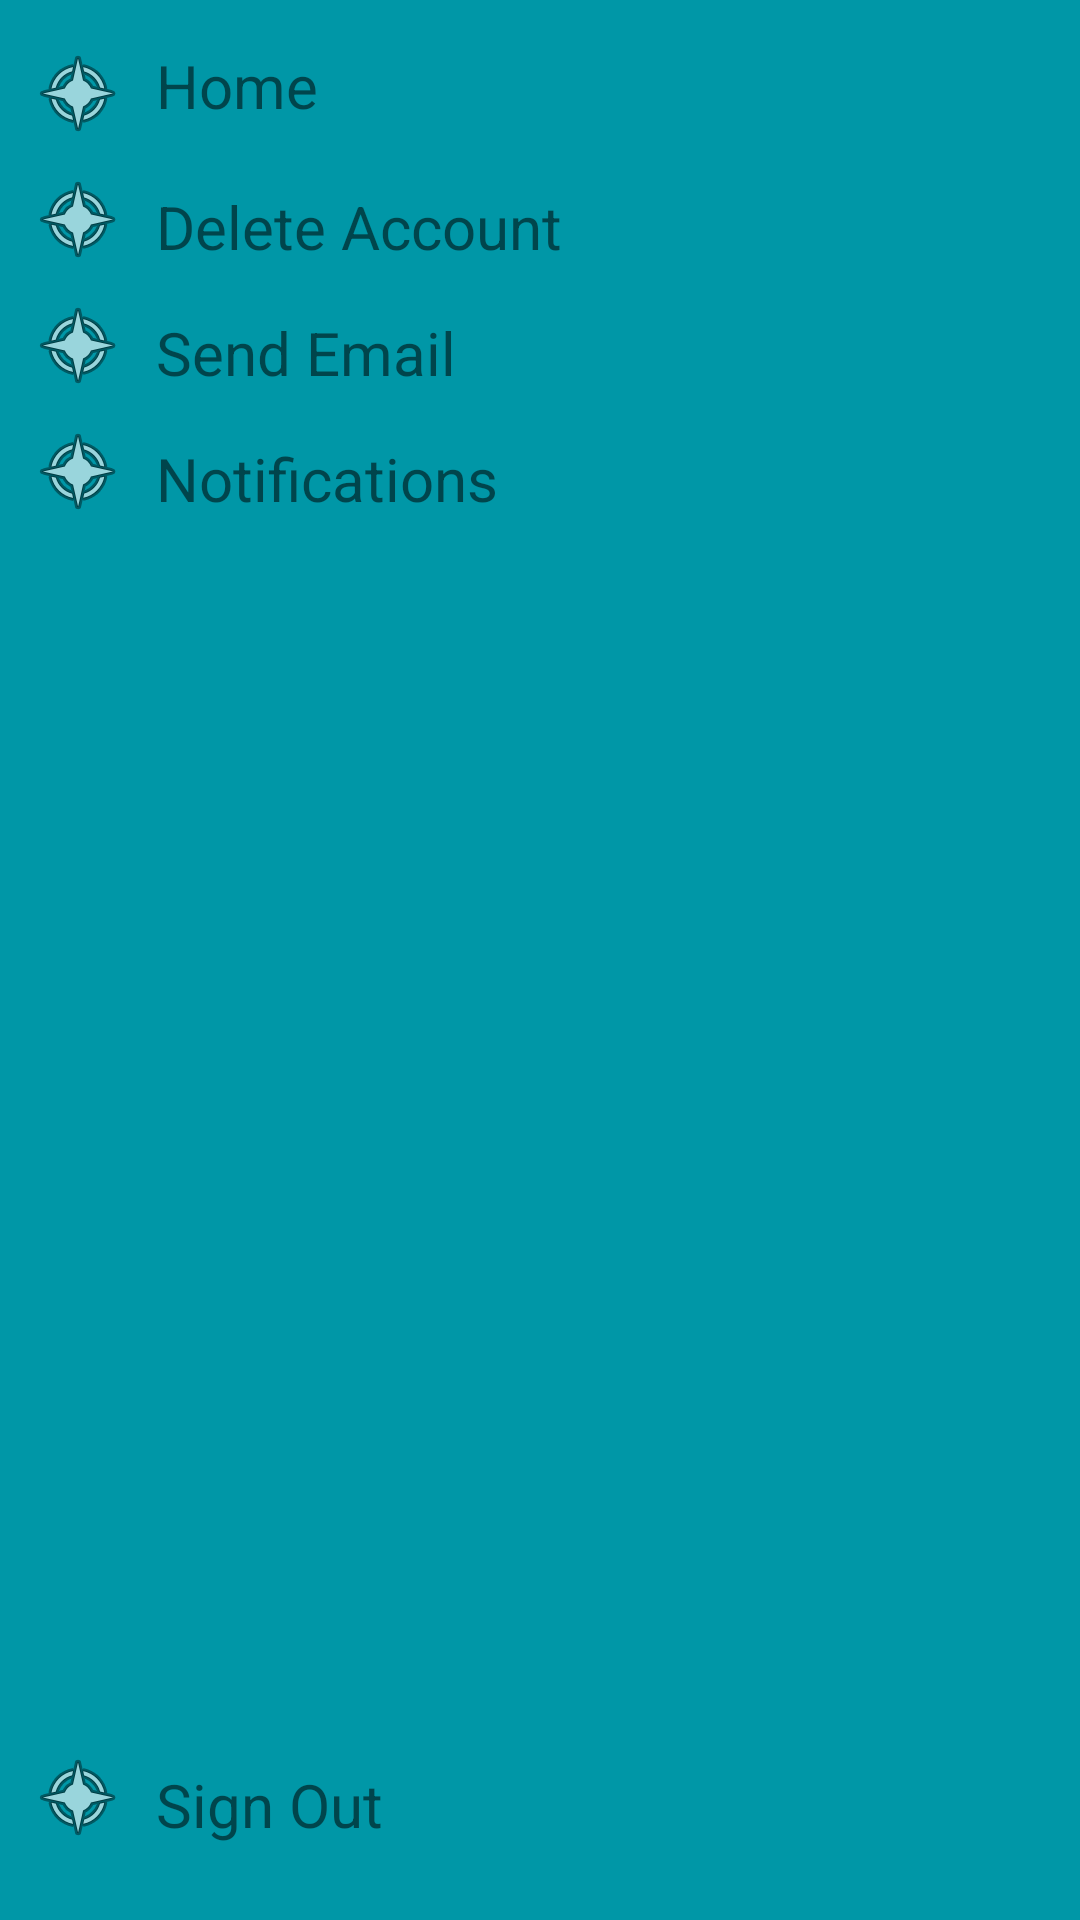

The Android layout XML behind this screen, and the referenced resources:
<!-- AndroidManifest.xml: fallback theme Theme.MaterialComponents.DayNight.NoActionBar -->
<!-- res/layout/side_menu.xml -->
<?xml version="1.0" encoding="utf-8"?>
<LinearLayout xmlns:android="http://schemas.android.com/apk/res/android"
    xmlns:app="http://schemas.android.com/apk/res-auto"
    android:layout_width="match_parent"
    android:layout_height="match_parent"
    android:layout_marginEnd="50dp"
    android:orientation="vertical"
    android:background="@color/colorPrimaryDark">

    <GridLayout
        android:layout_width="match_parent"
        android:layout_height="wrap_content"
        android:rowCount="8"
        android:columnCount="2">

        <ImageView
            android:id="@+id/imageView1"
            android:layout_width="wrap_content"
            android:layout_height="wrap_content"
            android:layout_marginBottom="10dp"
            android:layout_marginStart="10dp"
            android:layout_marginTop="15dp"
            android:contentDescription="@null"
            app:srcCompat="@android:drawable/ic_menu_compass" />

        <TextView
            android:layout_width="wrap_content"
            android:layout_height="wrap_content"
            android:layout_marginBottom="10dp"
            android:layout_marginStart="10dp"
            android:layout_marginTop="15dp"
            android:text="@string/home"
            android:textSize="20sp"/>


        <ImageView
            android:id="@+id/imageView2"
            android:layout_width="wrap_content"
            android:layout_height="wrap_content"
            android:layout_marginBottom="10dp"
            android:layout_marginStart="10dp"
            android:contentDescription="@null"
            app:srcCompat="@android:drawable/ic_menu_compass" />

        <TextView
            android:layout_width="wrap_content"
            android:layout_height="wrap_content"
            android:layout_marginBottom="10dp"
            android:layout_marginStart="10dp"
            android:layout_marginTop="5dp"
            android:text="@string/delete"
            android:textSize="20sp"/>

        <ImageView
            android:id="@+id/imageView3"
            android:layout_width="wrap_content"
            android:layout_height="wrap_content"
            android:layout_marginBottom="10dp"
            android:layout_marginStart="10dp"
            android:contentDescription="@null"
            app:srcCompat="@android:drawable/ic_menu_compass" />

        <TextView
            android:layout_width="wrap_content"
            android:layout_height="wrap_content"
            android:layout_marginBottom="10dp"
            android:layout_marginStart="10dp"
            android:layout_marginTop="5dp"
            android:text="@string/email"
            android:textSize="20sp"/>

        <ImageView
            android:id="@+id/imageView4"
            android:layout_width="wrap_content"
            android:layout_height="wrap_content"
            android:layout_marginBottom="10dp"
            android:layout_marginStart="10dp"
            android:contentDescription="@null"
            app:srcCompat="@android:drawable/ic_menu_compass" />

        <TextView
            android:layout_width="wrap_content"
            android:layout_height="wrap_content"
            android:layout_marginBottom="10dp"
            android:layout_marginStart="10dp"
            android:layout_marginTop="5dp"
            android:text="@string/notifications"
            android:textSize="20sp"/>



    </GridLayout>

    <RelativeLayout
        android:layout_width="fill_parent"
        android:layout_height="fill_parent">

        <GridLayout
            android:layout_width="wrap_content"
            android:layout_height="wrap_content"
            android:layout_alignParentBottom="true"
            android:layout_alignParentStart="true"
            android:layout_marginBottom="15dp"
            android:columnCount="2"
            android:foregroundGravity="fill"
            android:rowCount="1">

            <ImageView
                android:id="@+id/imageView5"
                android:layout_width="wrap_content"
                android:layout_height="wrap_content"
                android:layout_marginBottom="10dp"
                android:layout_marginStart="10dp"
                android:contentDescription="@null"
                app:srcCompat="@android:drawable/ic_menu_compass" />

            <TextView
                android:layout_width="wrap_content"
                android:layout_height="wrap_content"
                android:layout_marginBottom="10dp"
                android:layout_marginStart="10dp"
                android:layout_marginTop="5dp"
                android:text="@string/OutIgo"
                android:textSize="20sp"/>

        </GridLayout>
    </RelativeLayout>
</LinearLayout>
<!-- resources referenced by this layout -->
<resources>
  <color name="colorPrimaryDark">#0097A7</color>
  <string name="OutIgo">Sign Out</string>
  <string name="delete">Delete Account</string>
  <string name="email">Send Email</string>
  <string name="home">Home</string>
  <string name="notifications">Notifications</string>
</resources>
